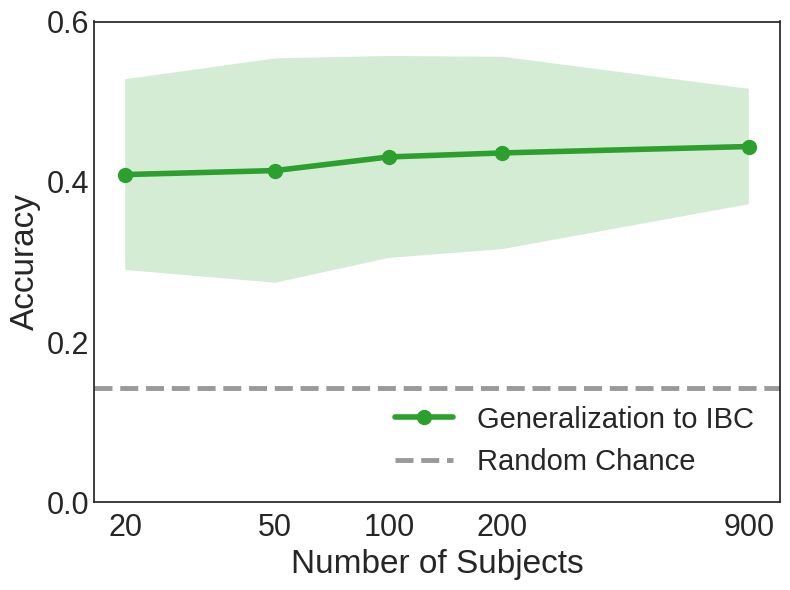

This chart was generated by the following Python code:
import matplotlib.pyplot as plt
import numpy as np

# 设置风格，保持整洁
plt.style.use('seaborn-v0_8-white')

# --- 1. 数据录入 (根据你提供的表格图片) ---
subjects = [20, 50, 100, 200, 900]
# Mean Accuracy
means = np.array([0.409, 0.414, 0.431, 0.436, 0.444])
# Standard Deviation
stds = np.array([0.119, 0.140, 0.126, 0.120, 0.072])

# --- 2. 绘图设置 ---
fig, ax = plt.subplots(figsize=(8, 6)) # 尺寸可以根据大图E区域调整

# 颜色设置 (使用橙色，呼应子图D中的 Fine-tuning 线条)
line_color = '#2ca02c'
fill_color = '#2ca02c'

# --- 3. 绘制折线和误差阴影 ---
# 绘制主线 (均值)
ax.plot(subjects, means, marker='o', linestyle='-', linewidth=4,
        markersize=10, color=line_color, label='Generalization to IBC')

# 绘制误差范围 (均值 ± 标准差)
# alpha 控制透明度
ax.fill_between(subjects, means - stds, means + stds,
                color=fill_color, alpha=0.2, edgecolor=None)

random_chance = 1.0 / 7.0
ax.axhline(y=random_chance, color='gray', linestyle='--', linewidth=3.5,
           alpha=0.8, label='Random Chance', zorder=0)

# --- 4. 坐标轴美化 ---
# 设置 X 轴为对数坐标，这样 20, 50, 100... 的分布更均匀，与子图 D 保持一致
ax.set_xscale('log')
ax.set_xticks(subjects)
ax.set_xticklabels(subjects) # 强制显示具体数字

# 设置 Y 轴范围
ax.set_ylim(0.0, 0.6)
ax.set_yticks(np.arange(0.0, 0.61, 0.2))

ax.tick_params(axis='both', which='major', labelsize=22)
ax.tick_params(axis='x', pad=8)

# --- 5. 标签和标题 ---
ax.set_xlabel('Number of Subjects', fontsize=24)
ax.set_ylabel('Accuracy', fontsize=24)
# ax.set_title('Generalization Scaling (IBC Dataset)', fontsize=14) # 如果大图有标注E，这里可以不要标题

# 去掉右边和上边的边框 (Spines)，让图更清爽
#ax.spines['right'].set_visible(False)
#ax.spines['top'].set_visible(False)

# 添加图例 (可选)
ax.legend(loc='lower right', frameon=False, fontsize=21)

# --- 6. 保存 ---
plt.tight_layout()
plt.savefig('IBC_test_2.png', dpi=300, bbox_inches='tight')
plt.show()
